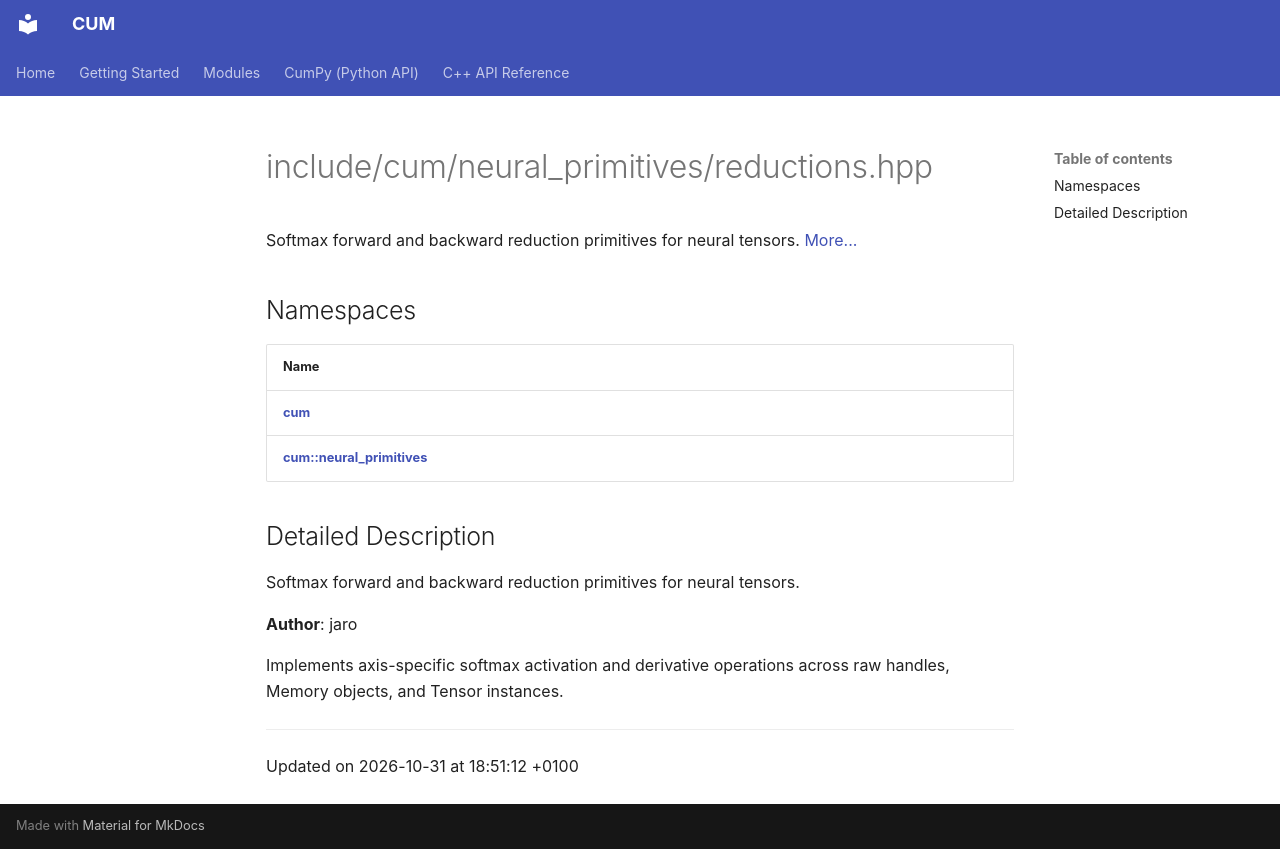

repository: Mosche-Brain/CUM · page: api/Files/neural__primitives_2reductions_8hpp/index.html · generator: mkdocs

---
title: include/cum/neural_primitives/reductions.hpp
summary: Softmax forward and backward reduction primitives for neural tensors. 

---

# include/cum/neural_primitives/reductions.hpp

Softmax forward and backward reduction primitives for neural tensors.  [More...](#detailed-description)

## Namespaces

| Name           |
| -------------- |
| **[cum](/CUM/api/Namespaces/namespacecum/)**  |
| **[cum::neural_primitives](/CUM/api/Namespaces/namespacecum_1_1neural__primitives/)**  |

## Detailed Description

Softmax forward and backward reduction primitives for neural tensors. 

**Author**: jaro


Implements axis-specific softmax activation and derivative operations across raw handles, Memory objects, and Tensor instances. 






-------------------------------

Updated on 2026-10-31 at 18:51:12 +0100
